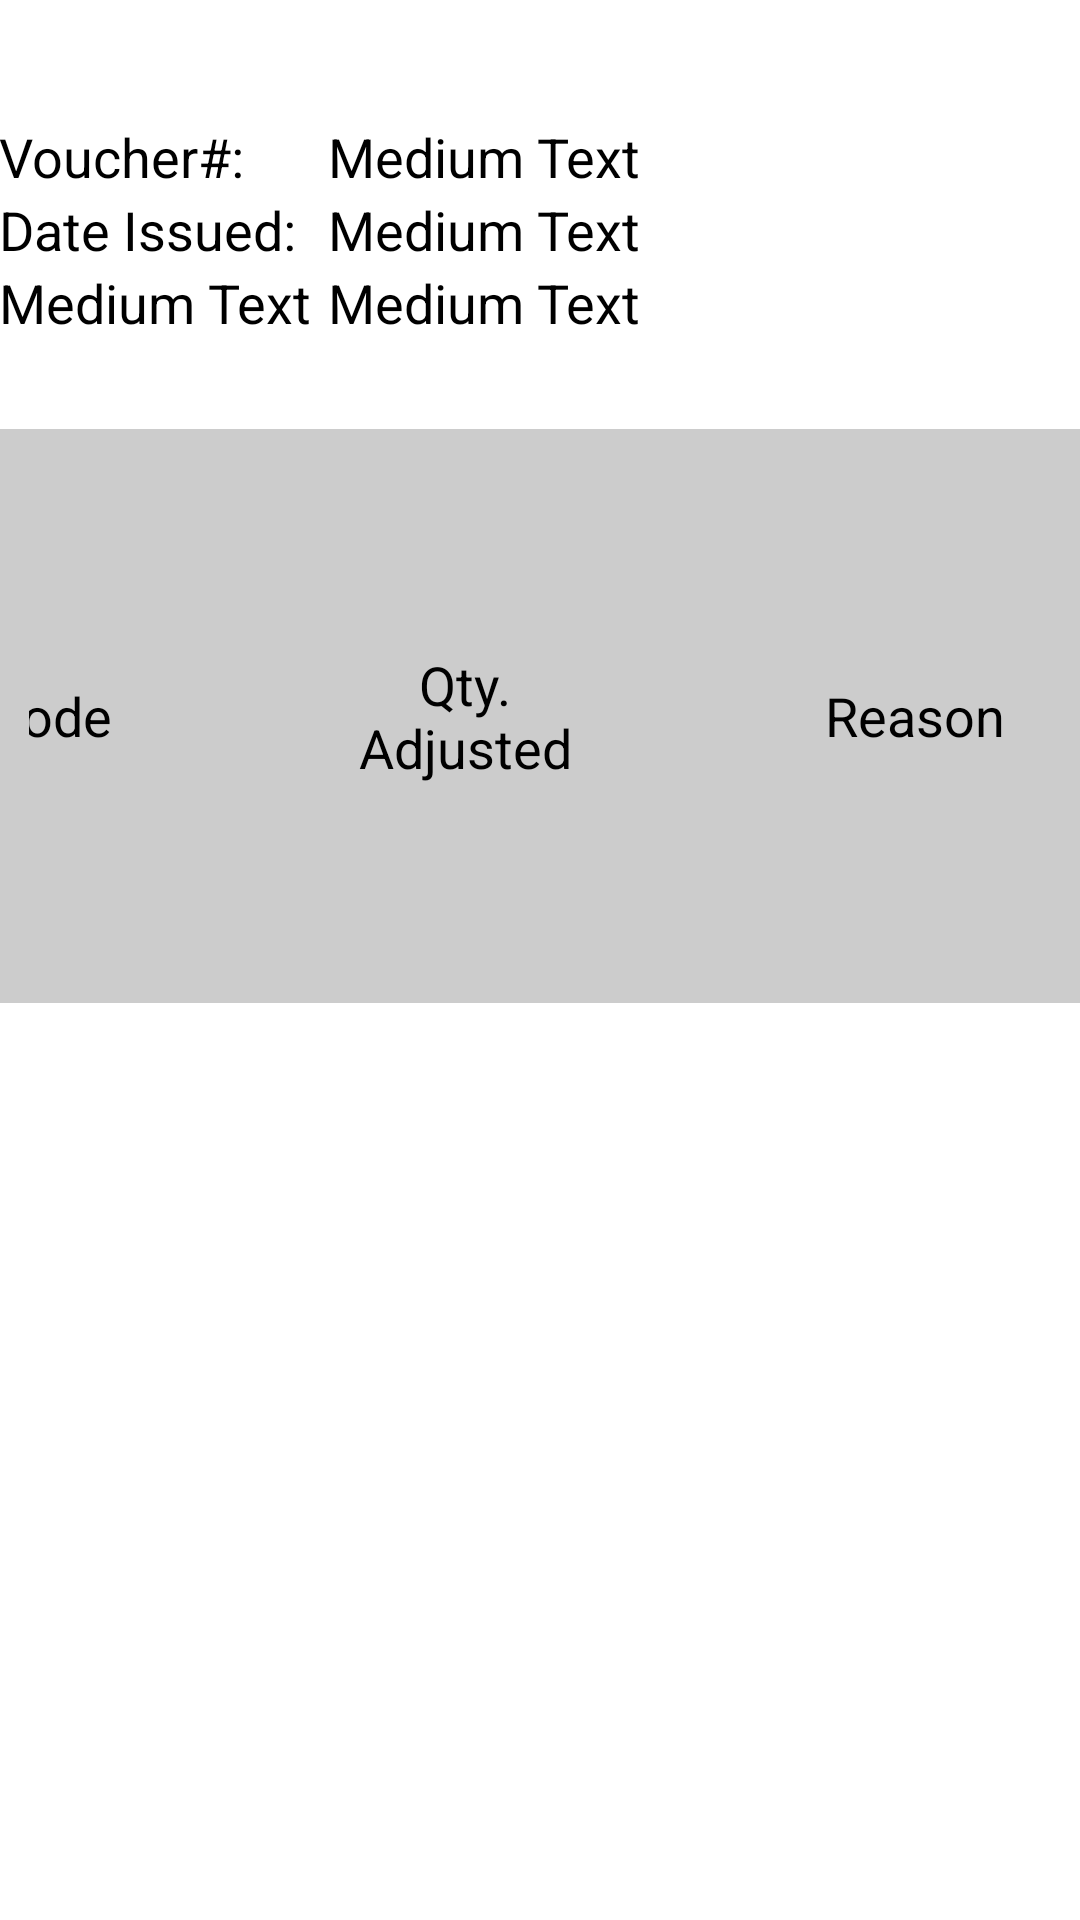

Write the Android layout XML for this screen, with the resource values it uses.
<!-- AndroidManifest.xml: application theme Theme.Custom -->
<!-- res/layout/activity_approve_voucher.xml -->
<RelativeLayout xmlns:android="http://schemas.android.com/apk/res/android"
    xmlns:tools="http://schemas.android.com/tools"
    android:layout_width="match_parent"
    android:layout_height="match_parent"
    android:paddingBottom="@dimen/activity_vertical_margin"
    android:paddingLeft="@dimen/activity_horizontal_margin"
    android:paddingRight="@dimen/activity_horizontal_margin"
    android:paddingTop="@dimen/activity_vertical_margin"
    tools:context="sg.edu.nus.iss.mobilelusis.supervisor.ApproveVoucherActivity" >

    <TableRow
        android:id="@+id/id_table_d_row1"
        android:layout_width="match_parent"
        android:layout_height="wrap_content"
        android:layout_alignParentLeft="true"
        android:layout_below="@+id/approve_voucher_role"
        android:layout_marginTop="30dp"
        android:background="#CCCCCC"
        android:gravity="center"
        android:padding="10dp" >

        <TextView
            android:id="@+id/id_txt_raisevoucher_itemdesc"
            android:layout_width="150dp"
            android:layout_height="wrap_content"
            android:text="Item Code"
            android:textAppearance="?android:attr/textAppearanceMedium" />

        <TextView
            android:id="@+id/id_r_avaliability"
            android:layout_width="100dp"
            android:layout_height="wrap_content"
            android:gravity="center"
            android:text="Qty. Adjusted"
            android:textAppearance="?android:attr/textAppearanceMedium" />

        <TextView
            android:id="@+id/id_txt_raisevoucher_reason"
            android:layout_width="200dp"
            android:layout_height="wrap_content"
            android:gravity="center"
            android:text="Reason"
            android:textAppearance="?android:attr/textAppearanceMedium" />
        
        <TextView
            android:id="@+id/id_txt_approval_label"
            android:layout_width="wrap_content"
            android:layout_height="wrap_content"
            android:gravity="center"
            android:text="Approval"
            android:textAppearance="?android:attr/textAppearanceMedium" />
        
    </TableRow>

    <ListView
        android:id="@+id/id_listview_approve_voucher"
        android:layout_width="match_parent"
        android:layout_height="500dp"
        android:layout_alignParentRight="true"
        android:layout_below="@+id/id_table_d_row1" >
    </ListView>

    <TextView
        android:id="@+id/TextView01"
        android:layout_width="wrap_content"
        android:layout_height="wrap_content"
        android:layout_alignLeft="@+id/id_table_d_row1"
        android:layout_alignParentTop="true"
        android:layout_marginTop="40dp"
        android:text="Voucher#:"
        android:textAppearance="?android:attr/textAppearanceMedium" />

    <TextView
        android:id="@+id/TextView02"
        android:layout_width="wrap_content"
        android:layout_height="wrap_content"
        android:layout_alignLeft="@+id/id_table_d_row1"
        android:layout_below="@+id/TextView01"
        android:text="Date Issued:"
        android:textAppearance="?android:attr/textAppearanceMedium" />

    <TextView
        android:id="@+id/approve_voucher_role"
        android:layout_width="wrap_content"
        android:layout_height="wrap_content"
        android:layout_alignLeft="@+id/id_table_d_row1"
        android:layout_below="@+id/TextView02"
        android:text="Medium Text"
        android:textAppearance="?android:attr/textAppearanceMedium" />

    <TextView
        android:id="@+id/approve_voucher_id"
        android:layout_width="wrap_content"
        android:layout_height="wrap_content"
        android:layout_above="@+id/TextView02"
        android:layout_alignRight="@+id/id_table_d_row1"
        android:layout_marginLeft="28dp"
        android:layout_toRightOf="@+id/TextView01"
        android:text="Medium Text"
        android:textAppearance="?android:attr/textAppearanceMedium" />

    <TextView
        android:id="@+id/approve_voucher_date"
        android:layout_width="wrap_content"
        android:layout_height="wrap_content"
        android:layout_above="@+id/approve_voucher_role"
        android:layout_alignLeft="@+id/approve_voucher_id"
        android:layout_alignRight="@+id/id_table_d_row1"
        android:text="Medium Text"
        android:textAppearance="?android:attr/textAppearanceMedium" />

    <TextView
        android:id="@+id/approve_voucher_person"
        android:layout_width="wrap_content"
        android:layout_height="wrap_content"
        android:layout_above="@+id/id_table_d_row1"
        android:layout_alignLeft="@+id/approve_voucher_date"
        android:layout_alignRight="@+id/id_table_d_row1"
        android:text="Medium Text"
        android:textAppearance="?android:attr/textAppearanceMedium" />
   
</RelativeLayout>
<!-- resources referenced by this layout -->
<resources>
  <style name="PopupMenu.Custom" parent="@android:style/Widget.Holo.ListPopupWindow">
          <item name="android:popupBackground">@drawable/menu_dropdown_panel_custom</item>	
      </style>
  <style name="DropDownListView.Custom" parent="@android:style/Widget.Holo.ListView.DropDown">
          <item name="android:listSelector">@drawable/selectable_background_custom</item>
      </style>
  <style name="ActionBarTabStyle.Custom" parent="@android:style/Widget.Holo.ActionBar.TabView">
          <item name="android:background">@drawable/tab_indicator_ab_custom</item>
      </style>
  <style name="DropDownNav.Custom" parent="@android:style/Widget.Holo.Spinner">
          <item name="android:background">@drawable/spinner_background_ab_custom</item>
          <item name="android:popupBackground">@drawable/menu_dropdown_panel_custom</item>
          <item name="android:dropDownSelector">@drawable/selectable_background_custom</item>
      </style>
  <style name="ActionBar.Solid.Custom" parent="@android:style/Widget.Holo.Light.ActionBar.Solid.Inverse">
          <item name="android:background">@drawable/ab_solid_custom</item>
          <item name="android:backgroundStacked">@drawable/ab_stacked_solid_custom</item>
          <item name="android:backgroundSplit">@drawable/ab_bottom_solid_custom</item>
          <item name="android:progressBarStyle">@style/ProgressBar.Custom</item>
      </style>
  <style name="ActionButton.CloseMode.Custom" parent="@android:style/Widget.Holo.ActionButton.CloseMode">
          <item name="android:background">@drawable/btn_cab_done_custom</item>
      </style>
  <style name="Button.Custom" parent="@android:style/Widget.Holo.Light.Button">
          <item name="android:background">@drawable/lusis_button_colors</item>
          <item name="android:textColor">#ffffff</item>
      </style>
  <style name="Theme.Custom.Widget" parent="@android:style/Theme.Holo">
          <item name="android:popupMenuStyle">@style/PopupMenu.Custom</item>
          <item name="android:dropDownListViewStyle">@style/DropDownListView.Custom</item>
      </style>
  <style name="ProgressBar.Custom" parent="@android:style/Widget.Holo.ProgressBar.Horizontal">
          <item name="android:progressDrawable">@drawable/progress_horizontal_custom</item>
      </style>
  <!-- drawable lusis_button_colors (drawable) -->
  <?xml version="1.0" encoding="utf-8"?>
  <selector xmlns:android="http://schemas.android.com/apk/res/android">
     <item android:state_window_focused="false" android:state_enabled="true"
          android:drawable="@drawable/lusis_btn_default_normal_holo_light" />
      <item android:state_window_focused="false" android:state_enabled="false"
          android:drawable="@drawable/lusis_btn_default_disabled_holo_light" />
      <item android:state_pressed="true"
          android:drawable="@drawable/lusis_btn_default_pressed_holo_light" />
      <item android:state_focused="true" android:state_enabled="true"
          android:drawable="@drawable/lusis_btn_default_focused_holo_light" />
      <item android:state_enabled="true"
          android:drawable="@drawable/lusis_btn_default_normal_holo_light" />
      <item android:state_focused="true"
          android:drawable="@drawable/lusis_btn_default_disabled_focused_holo_light" />
      <item
           android:drawable="@drawable/lusis_btn_default_disabled_holo_light" />
  </selector>
</resources>
